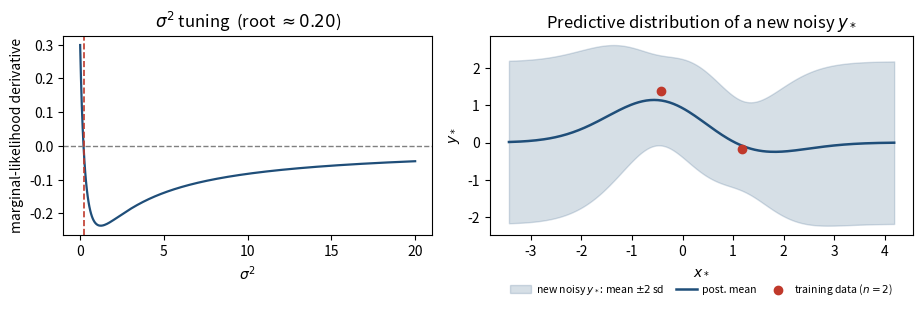

Python code for this plot: (Note: this script raises an exception after producing the figure.)
"""Exercise 1 (d), GP Part 2 -- GP regression from scratch (SE kernel, l = 1, n = 2).

Reproduces the lecture's R output in Python (NumPy/SciPy/matplotlib):
  * tune the noise variance sigma^2 by the marginal likelihood
    (solve d/d(sigma^2) log p(y) = 0, i.e. 0.5 * tr(Ky^-1 y y^T Ky^-1 - Ky^-1) = 0),
  * the posterior predictive (part (c) formula) -- shown as a mean +/- 2 sd band.
Run with the py312 env:
  /Users/yaweili/miniforge3/envs/py312/bin/python ex_gp_2_d.py
"""
import numpy as np
from scipy.optimize import brentq
import matplotlib
matplotlib.use("Agg")
import matplotlib.pyplot as plt

rng = np.random.default_rng(190)  # seed chosen for a clear, well-separated 2-point illustration
n = 2
sigma = 1.0  # true noise sd used to simulate the data


def kern(x, y=None):                       # SE kernel, l = 1
    d = np.subtract.outer(np.ravel(x), np.ravel(x if y is None else y))
    return np.exp(-0.5 * d**2)             # k(x, y) = exp(-0.5 (x - y)^2)


# --- simulate noisy targets  y ~ N(0, K + sigma^2 I) ---
x = rng.standard_normal(n)
Ky = kern(x) + sigma**2 * np.eye(n)
y = rng.multivariate_normal(np.zeros(n), Ky).reshape(-1, 1)
print("x =", np.round(x, 4))
print("y =", np.round(y.ravel(), 4))


# --- tune sigma^2 by the marginal likelihood: 0.5 tr(Kyi y y^T Kyi - Kyi) = 0 ---
def mll_deriv(s2):
    Kyi = np.linalg.inv(kern(x) + s2 * np.eye(n))
    return 0.5 * np.trace(Kyi @ y @ y.T @ Kyi - Kyi)


grid = np.linspace(1e-3, 20, 400)
dvals = np.array([mll_deriv(s) for s in grid])
sc = np.where(np.diff(np.sign(dvals)) != 0)[0]   # sign-change bracket
if len(sc):
    s2 = brentq(mll_deriv, grid[sc[0]], grid[sc[0] + 1])
else:
    s2 = grid[np.argmin(np.abs(dvals))]
print("best sigma^2 =", round(float(s2), 4))


# --- posterior predictive over a grid of test points x* (part (c), zero mean) ---
Kyi = np.linalg.inv(kern(x) + s2 * np.eye(n))
xs = np.linspace(x.min() - 3, x.max() + 3, 200)
Ks = kern(x, xs)                                 # (n, m)
mean = (Ks.T @ Kyi @ y).ravel()                  # predictive mean
var = 1.0 + s2 - np.einsum("aj,ab,bj->j", Ks, Kyi, Ks)  # observable y*: +s2
sd = np.sqrt(np.clip(var, 0.0, None))


# --- figure: (left) sigma^2 tuning, (right) posterior predictive band ---
fig, (axL, axR) = plt.subplots(
    1, 2, figsize=(9.5, 3.7), gridspec_kw={"width_ratios": [1.0, 1.15]}
)

axL.plot(grid, dvals, color="#1f4e79", lw=1.6)
axL.axhline(0, ls="--", color="0.5", lw=1.0)
axL.axvline(s2, ls="--", color="#c0392b", lw=1.2)
axL.set_xlabel(r"$\sigma^2$")
axL.set_ylabel("marginal-likelihood derivative")
axL.set_title(rf"$\sigma^2$ tuning  (root $\approx {s2:.2f}$)")

axR.fill_between(xs, mean - 2 * sd, mean + 2 * sd,
                 color="#1f4e79", alpha=0.18,
                 label=r"new noisy $y_*$: mean $\pm 2\,$sd")
axR.plot(xs, mean, color="#1f4e79", lw=1.8, label="post. mean")
axR.scatter(x, y.ravel(), color="#c0392b", zorder=5,
            label=r"training data ($n=2$)")
axR.set_xlabel(r"$x_*$")
axR.set_ylabel(r"$y_*$")
axR.set_title(r"Predictive distribution of a new noisy $y_*$")
axR.legend(loc="upper center", bbox_to_anchor=(0.5, -0.22), ncol=3,
           fontsize=7.5, frameon=False, borderaxespad=0.0,
           columnspacing=1.1, handletextpad=0.5)

fig.tight_layout(rect=(0.0, 0.08, 1.0, 1.0))
out = "figures/gp_posterior_predictive.pdf"
fig.savefig(out, bbox_inches="tight")
print("saved", out)
